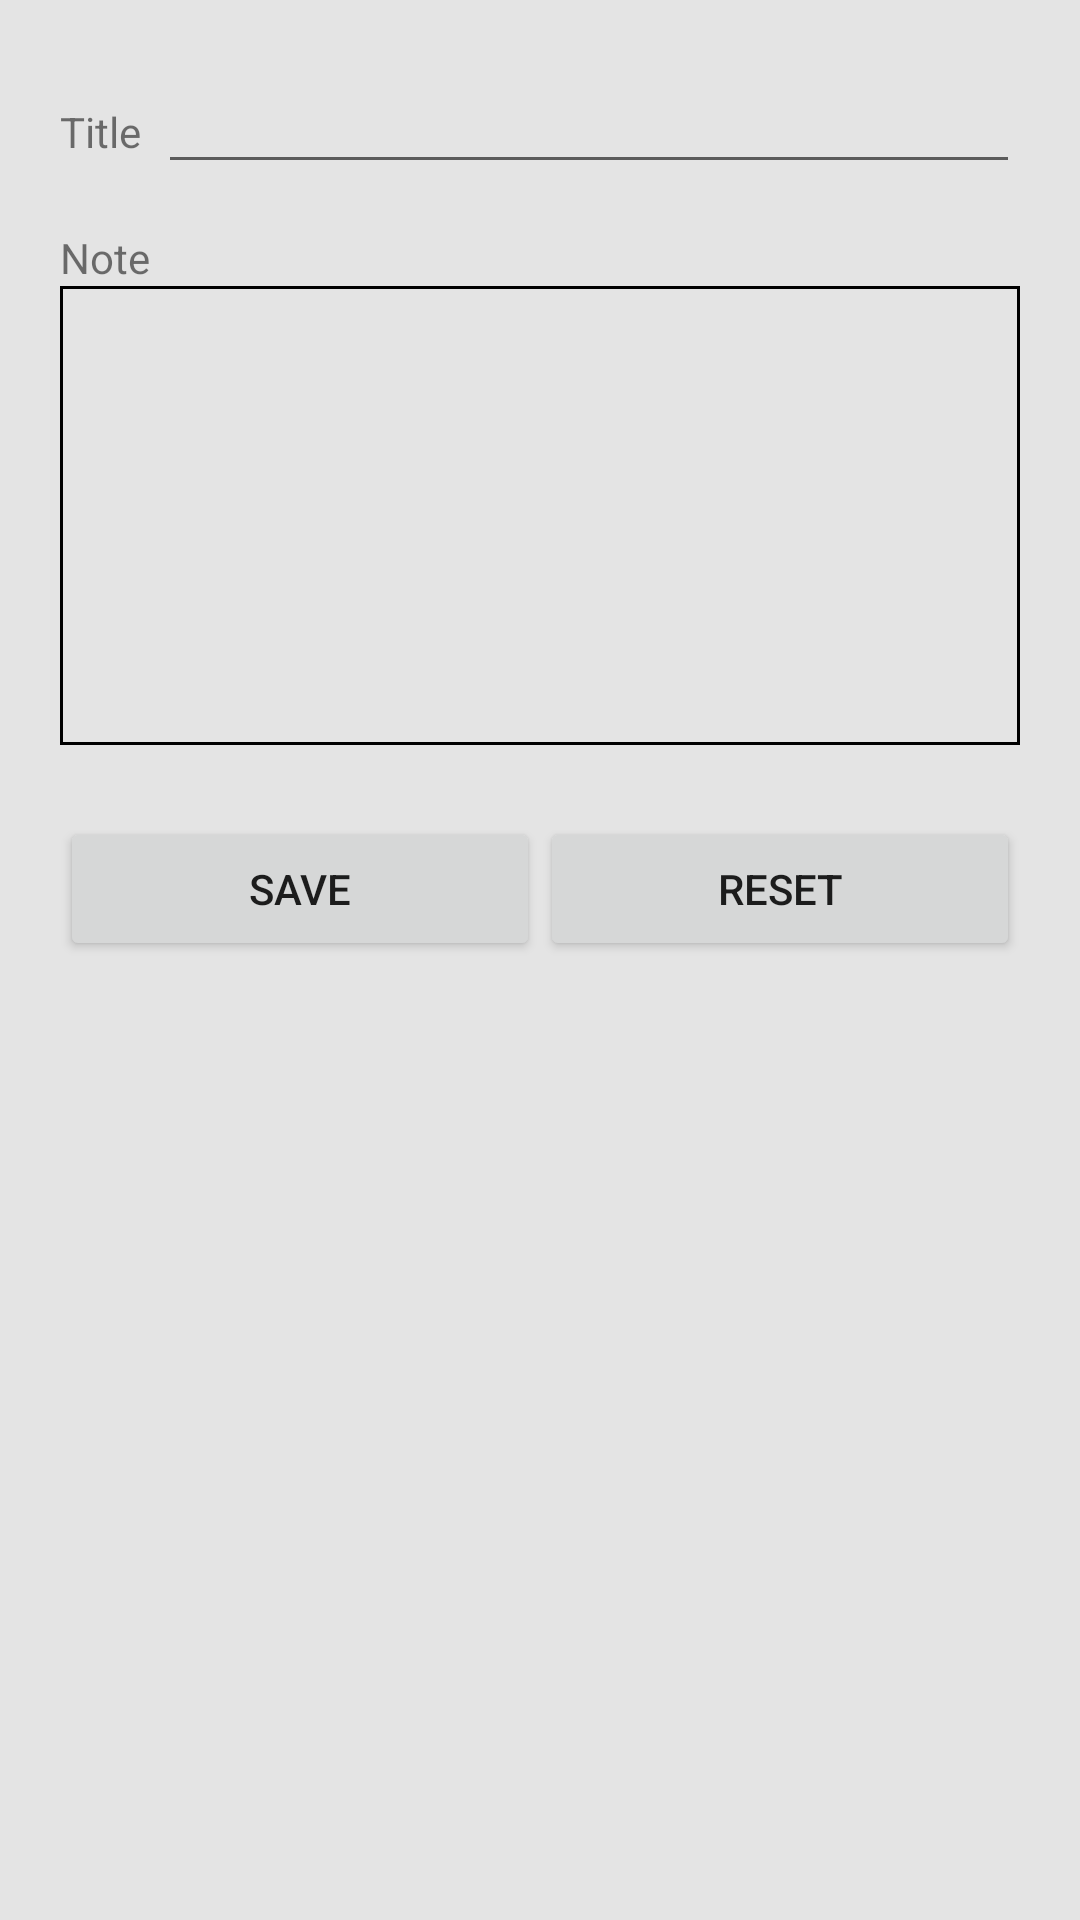

Write the Android layout XML for this screen, with the resource values it uses.
<!-- AndroidManifest.xml: application theme AppTheme -->
<!-- res/layout/activity_add_note.xml -->
<?xml version="1.0" encoding="utf-8"?>
<android.support.design.widget.CoordinatorLayout xmlns:android="http://schemas.android.com/apk/res/android"
    xmlns:app="http://schemas.android.com/apk/res-auto"
    xmlns:tools="http://schemas.android.com/tools"
    android:id="@+id/mainLayout"
    android:layout_width="match_parent"
    android:layout_height="match_parent"
    android:background="@color/light_gray"
    android:fitsSystemWindows="true"
    tools:context=".AddNoteActivity">

    <android.support.v4.widget.NestedScrollView
        android:layout_width="match_parent"
        android:layout_height="wrap_content"
        android:fillViewport="true"
        app:layout_behavior="@string/appbar_scrolling_view_behavior">

        <LinearLayout
            android:layout_width="match_parent"
            android:layout_height="wrap_content"
            android:layout_margin="20dp"
            android:orientation="vertical">

            <LinearLayout
                android:layout_width="match_parent"
                android:layout_height="match_parent"
                android:layout_weight="1"
                android:orientation="horizontal">

                <TextView
                    android:layout_width="65dp"
                    android:layout_height="wrap_content"
                    android:layout_weight="1"
                    android:labelFor="@+id/nameTextBox"
                    android:text="@string/title" />

                <EditText
                    android:id="@+id/nameTextBox"
                    android:layout_width="match_parent"
                    android:layout_height="wrap_content"
                    android:layout_weight="1"
                    android:ems="10"
                    android:inputType="textCapSentences"
                    android:maxLength="50" />

            </LinearLayout>

            <LinearLayout
                android:layout_width="match_parent"
                android:layout_height="match_parent"
                android:layout_marginTop="15dp"
                android:layout_weight="1"
                android:orientation="vertical">

                <TextView
                    android:layout_width="match_parent"
                    android:layout_height="wrap_content"
                    android:layout_weight="1"
                    android:labelFor="@+id/entryTextBox"
                    android:text="@string/note" />

                <EditText
                    android:id="@+id/entryTextBox"
                    android:layout_width="match_parent"
                    android:layout_height="157dp"
                    android:layout_weight="1"
                    android:background="@drawable/back"
                    android:ems="10"
                    android:gravity="top|start"
                    android:inputType="textCapSentences|textMultiLine"
                    android:maxLength="2000"
                    android:maxLines="50"
                    android:scrollHorizontally="false" />

            </LinearLayout>

            <LinearLayout
                android:layout_width="match_parent"
                android:layout_height="match_parent"
                android:layout_marginTop="20dp"
                android:layout_weight="1"
                android:orientation="horizontal">

                <Button
                    android:id="@+id/saveButton"
                    android:layout_width="wrap_content"
                    android:layout_height="wrap_content"
                    android:layout_weight="1"
                    android:onClick="submitData"
                    android:text="@string/save" />

                <Button
                    android:id="@+id/resetButton"
                    android:layout_width="wrap_content"
                    android:layout_height="wrap_content"
                    android:layout_weight="1"
                    android:onClick="resetForm"
                    android:text="@string/reset" />
            </LinearLayout>
        </LinearLayout>
    </android.support.v4.widget.NestedScrollView>

</android.support.design.widget.CoordinatorLayout>
<!-- resources referenced by this layout -->
<resources>
  <color name="light_gray">#E4E4E4</color>
  <!-- drawable back (drawable) -->
  <layer-list xmlns:android="http://schemas.android.com/apk/res/android">
      <item android:bottom="4dp">
          <shape xmlns:android="http://schemas.android.com/apk/res/android" android:shape="rectangle" >
              <solid android:color="@android:color/transparent"  />
              <stroke android:width="1dip" android:color="#000000" />
          </shape>
      </item>
  </layer-list>
  <string name="note">Note</string>
  <string name="reset">Reset</string>
  <string name="save">Save</string>
  <string name="title">Title</string>
  <style name="AppTheme" parent="Theme.AppCompat.Light.DarkActionBar">
          
          <item name="colorPrimary">@color/colorPrimary</item>
          <item name="colorPrimaryDark">@color/colorPrimaryDark</item>
          <item name="colorAccent">@color/colorAccent</item>
          <item name="android:spinnerStyle">@style/holoSpinner</item>
      </style>
  <color name="colorPrimary">#3f51b5</color>
  <color name="colorPrimaryDark">#303F9F</color>
  <color name="colorAccent">#448AFF</color>
  <style name="holoSpinner" parent="Widget.AppCompat.Spinner.Underlined">
          <item name="android:textSize">16sp</item>
          <item name="android:textColor">#3F51B5</item>
      </style>
</resources>
